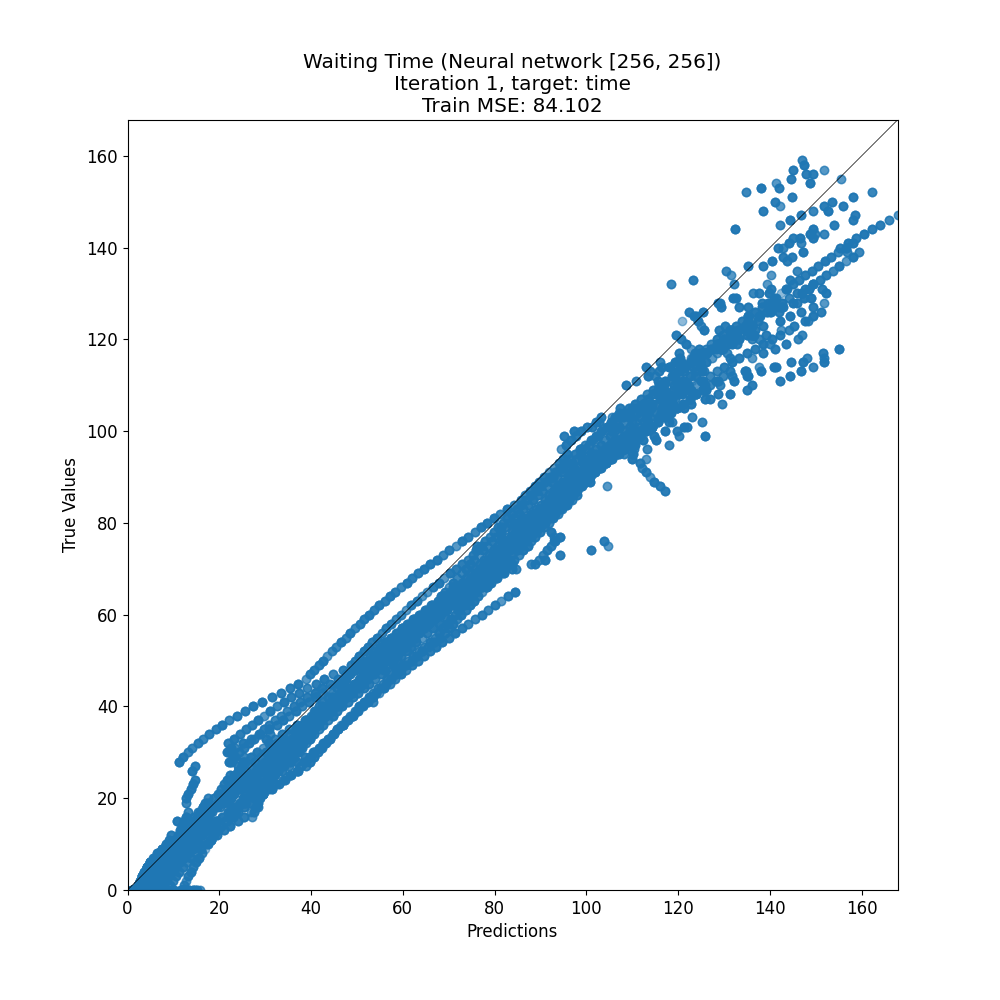

Values plotted in this chart, from the file beside it:
target, prediction
65, 69.21
117, 128.5
35, 39.1
68, 77.27
32, 36.61
60, 68.15
3, 6.096
24, 31.19
127, 135.3
82, 87.99
63, 75.48
146, 158.2
126, 151.2
104, 118.4
100, 109.4
69, 76.35
46, 47.29
85, 94.99
29, 33.72
97, 110.7
67, 75.78
115, 124.7
88, 96.11
36, 40.12
123, 125
86, 97.17
32, 36.38
84, 93.85
59, 65.59
9, 15.91
122, 133.1
39, 42.33
98, 110.4
83, 90.29
39, 49.52
58, 70.98
127, 142.4
81, 88.88
118, 128.2
14, 20.47
66, 73.77
113, 125.2
30, 34.59
109, 122.8
30, 40.43
65, 73.89
8, 10.38
8, 9.507
84, 91.93
12, 11.93
35, 38.14
124, 142.2
82, 93.23
59, 65.59
3, 3.083
113, 125.2
65, 84.39
59, 75.7
16, 14.4
87, 117.2
... 8,676 more rows
